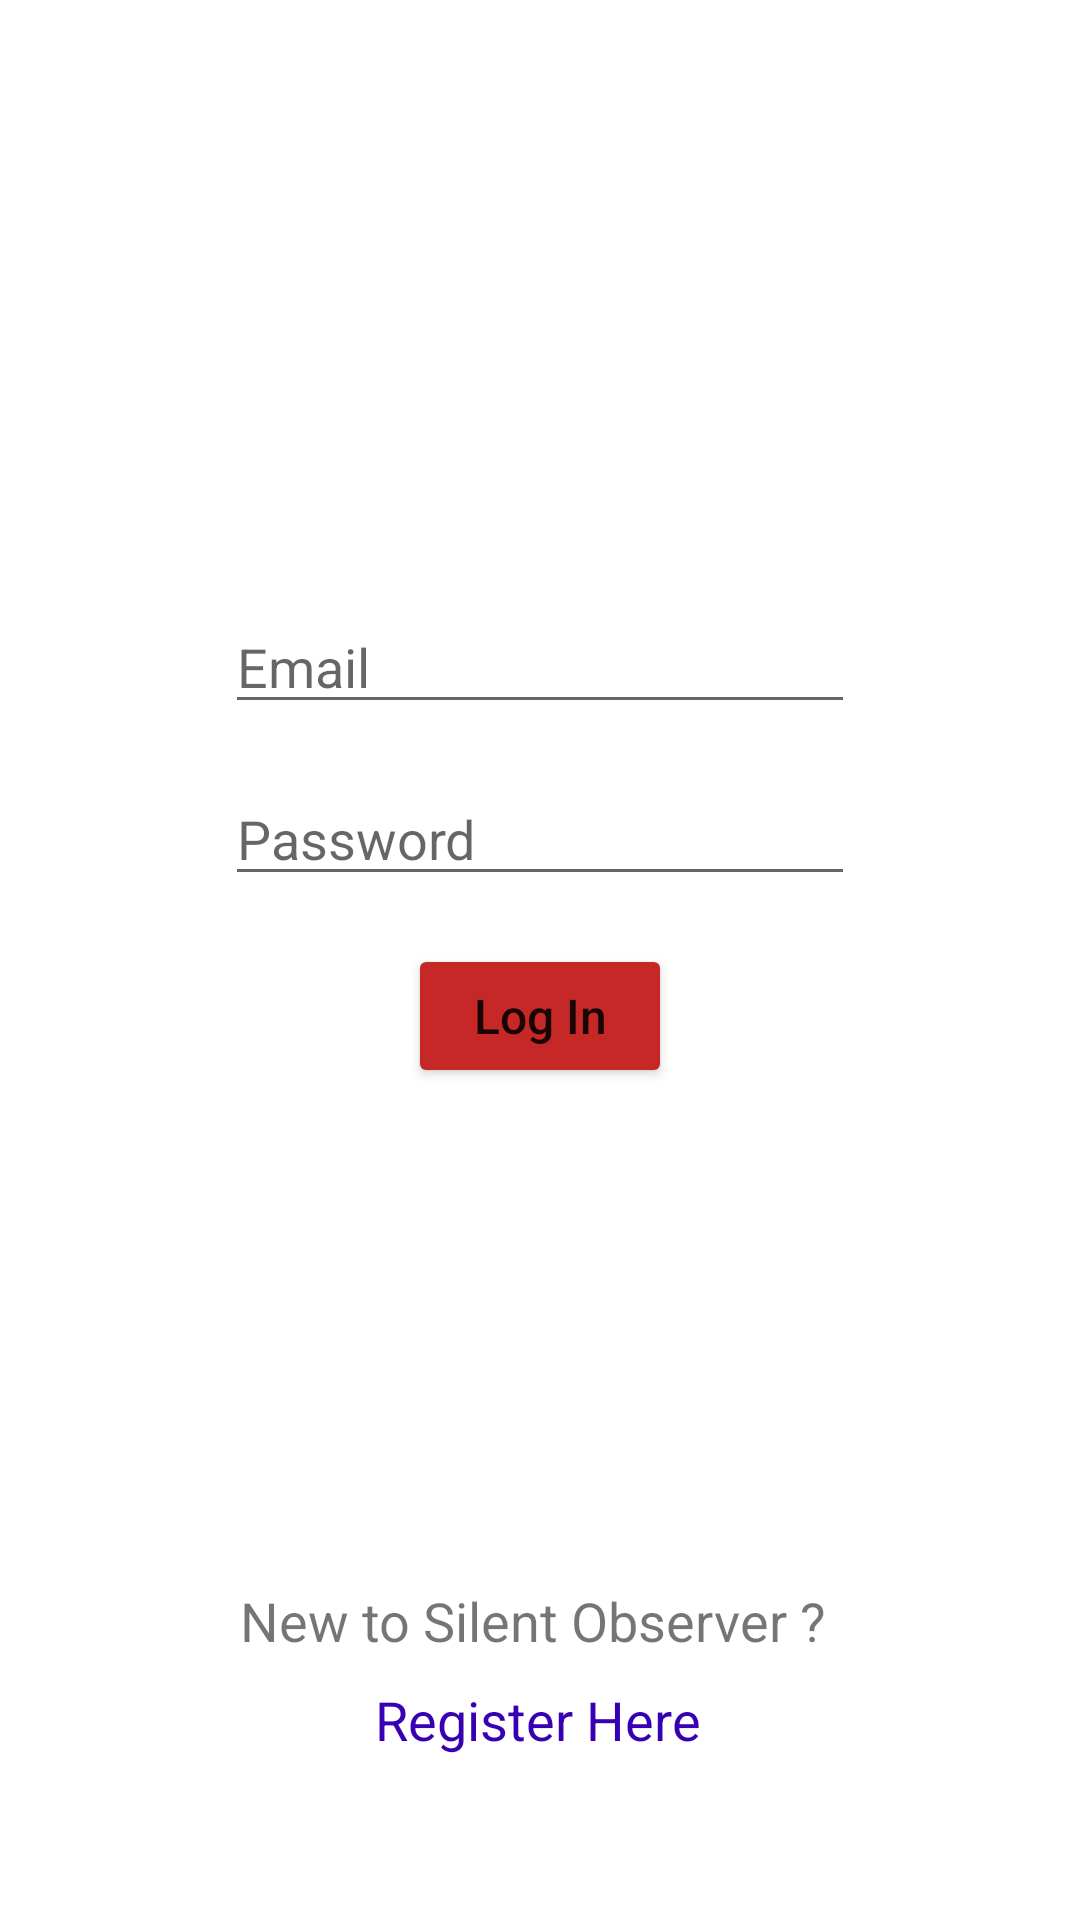

Layout XML and referenced resources for this Android screen:
<!-- AndroidManifest.xml: application theme Theme.SilentObserver -->
<!-- res/layout/activity_login.xml -->
<?xml version="1.0" encoding="utf-8"?>
<androidx.constraintlayout.widget.ConstraintLayout xmlns:android="http://schemas.android.com/apk/res/android"
    xmlns:app="http://schemas.android.com/apk/res-auto"
    xmlns:tools="http://schemas.android.com/tools"
    android:layout_width="match_parent"
    android:layout_height="match_parent"
    tools:context=".LoginActivity">

    <EditText
        android:id="@+id/reg_email"
        android:layout_width="wrap_content"
        android:layout_height="wrap_content"
        android:layout_marginTop="200dp"
        android:autofillHints=""
        android:ems="10"
        android:hint="@string/login_email"
        android:inputType="textEmailAddress"
        app:layout_constraintEnd_toEndOf="parent"
        app:layout_constraintStart_toStartOf="parent"
        app:layout_constraintTop_toTopOf="parent" />

    <EditText
        android:id="@+id/reg_password"
        android:layout_width="wrap_content"
        android:layout_height="wrap_content"
        android:layout_marginTop="16dp"
        android:autofillHints=""
        android:ems="10"
        android:hint="@string/login_password"
        android:inputType="textPassword"
        app:layout_constraintEnd_toEndOf="parent"
        app:layout_constraintStart_toStartOf="parent"
        app:layout_constraintTop_toBottomOf="@+id/reg_email" />

    <Button
        android:id="@+id/reg_button"
        android:layout_width="wrap_content"
        android:layout_height="wrap_content"
        android:layout_marginTop="16dp"
        android:backgroundTint="#C62828"
        android:hint="@string/login_button"
        android:text="@string/login_button"
        android:textAllCaps="false"
        android:textSize="16sp"
        app:layout_constraintEnd_toEndOf="parent"
        app:layout_constraintStart_toStartOf="parent"
        app:layout_constraintTop_toBottomOf="@+id/reg_password" />

    <TextView
        android:id="@+id/newto_text"
        android:layout_width="199dp"
        android:layout_height="29dp"
        android:layout_marginBottom="4dp"
        android:text="@string/hey_new_to_write_it"
        android:textColor="@color/fui_bgGitHub"
        android:textSize="18sp"
        app:layout_constraintBottom_toTopOf="@+id/reg_login_text"
        app:layout_constraintEnd_toEndOf="parent"
        app:layout_constraintHorizontal_bias="0.497"
        app:layout_constraintStart_toStartOf="parent" />

    <TextView
        android:id="@+id/reg_login_text"
        android:layout_width="110dp"
        android:layout_height="31dp"
        android:layout_marginBottom="48dp"
        android:text="@string/signup"
        android:textColor="@color/purple_700"
        android:textSize="18sp"
        app:layout_constraintBottom_toBottomOf="parent"
        app:layout_constraintEnd_toEndOf="parent"
        app:layout_constraintStart_toStartOf="parent" />

</androidx.constraintlayout.widget.ConstraintLayout>
<!-- resources referenced by this layout -->
<resources>
  <string name="hey_new_to_write_it">New to Silent Observer ?</string>
  <string name="login_button">Log In</string>
  <string name="login_email">Email</string>
  <string name="login_password">Password</string>
  <string name="signup">Register Here</string>
  <style name="Theme.SilentObserver" parent="Theme.MaterialComponents.DayNight.DarkActionBar">
          
          <item name="colorPrimary">@color/purple_500</item>
          <item name="colorPrimaryVariant">@color/purple_700</item>
          <item name="colorOnPrimary">@color/white</item>
          
          <item name="colorSecondary">@color/teal_200</item>
          <item name="colorSecondaryVariant">@color/teal_700</item>
          <item name="colorOnSecondary">@color/black</item>
          
          <item name="android:statusBarColor" tools:targetApi="l">?attr/colorPrimaryVariant</item>
          
      </style>
  <!-- not gathered from this repository: default colours our renderer supplied (Android Studio template values) -->
  <color name="purple_500">#FF6200EE</color>
  <color name="purple_700">#FF3700B3</color>
  <color name="teal_200">#FF03DAC5</color>
  <color name="teal_700">#FF018786</color>
  <color name="black">#FF000000</color>
  <color name="white">#FFFFFFFF</color>
</resources>
